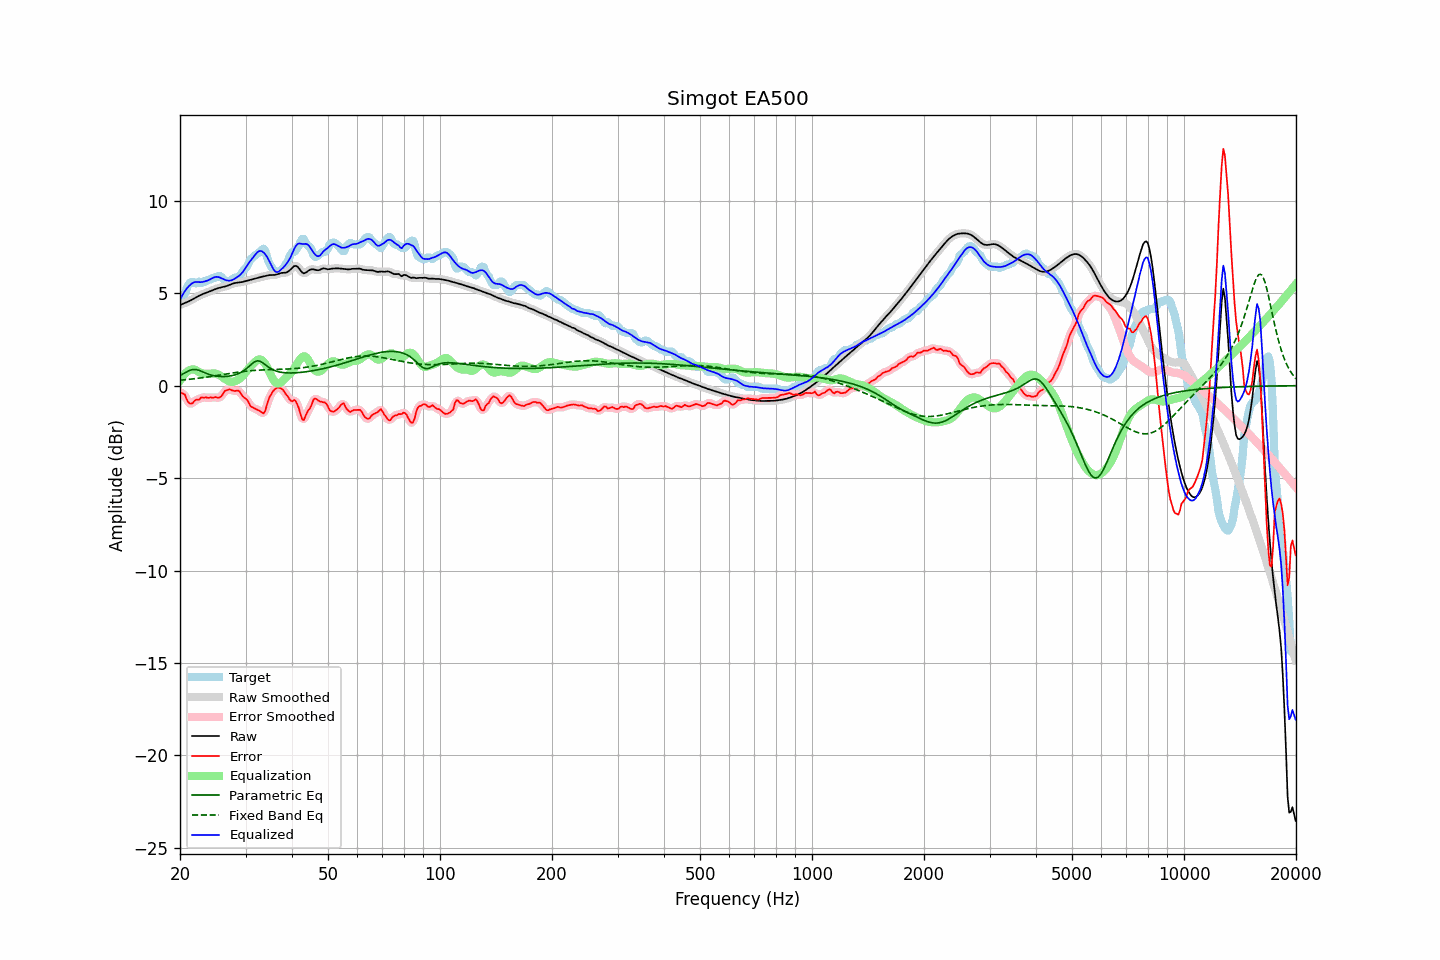

Values plotted in this chart, from the file beside it:
frequency, raw, error, smoothed, error_smoothed, equalization, parametric_eq, fixed_band_eq, equalized_raw, equalized_smoothed, target
20.00, 4.36, -0.38, 4.36, -0.36, 0.28, 0.55, 0.29, 4.64, 4.64, 4.74
20.20, 4.40, -0.39, 4.40, -0.39, 0.42, 0.60, 0.30, 4.82, 4.82, 4.79
20.40, 4.43, -0.44, 4.43, -0.45, 0.54, 0.65, 0.31, 4.97, 4.97, 4.87
20.61, 4.47, -0.48, 4.47, -0.54, 0.64, 0.69, 0.32, 5.11, 5.11, 4.95
20.81, 4.50, -0.72, 4.51, -0.70, 0.73, 0.74, 0.33, 5.23, 5.23, 5.22
21.02, 4.54, -0.88, 4.54, -0.85, 0.79, 0.78, 0.34, 5.34, 5.34, 5.42
21.23, 4.58, -0.96, 4.59, -0.96, 0.84, 0.83, 0.35, 5.43, 5.43, 5.55
21.44, 4.63, -0.97, 4.63, -0.97, 0.87, 0.85, 0.36, 5.50, 5.50, 5.60
21.66, 4.68, -0.94, 4.68, -0.92, 0.88, 0.87, 0.37, 5.56, 5.56, 5.62
21.87, 4.73, -0.82, 4.73, -0.84, 0.87, 0.87, 0.38, 5.60, 5.60, 5.55
22.09, 4.78, -0.76, 4.78, -0.79, 0.83, 0.87, 0.39, 5.61, 5.61, 5.54
22.31, 4.83, -0.75, 4.83, -0.74, 0.78, 0.85, 0.40, 5.61, 5.61, 5.58
22.54, 4.87, -0.76, 4.87, -0.71, 0.73, 0.82, 0.41, 5.60, 5.60, 5.63
22.76, 4.91, -0.64, 4.91, -0.68, 0.69, 0.79, 0.42, 5.60, 5.60, 5.55
22.99, 4.95, -0.64, 4.95, -0.65, 0.66, 0.75, 0.43, 5.61, 5.61, 5.59
23.22, 4.98, -0.66, 4.98, -0.63, 0.65, 0.71, 0.44, 5.63, 5.63, 5.64
23.45, 5.01, -0.63, 5.01, -0.65, 0.64, 0.67, 0.46, 5.65, 5.65, 5.64
23.69, 5.05, -0.66, 5.05, -0.65, 0.64, 0.64, 0.47, 5.68, 5.68, 5.70
23.92, 5.08, -0.66, 5.08, -0.64, 0.64, 0.61, 0.48, 5.72, 5.72, 5.74
24.16, 5.12, -0.62, 5.12, -0.65, 0.65, 0.58, 0.49, 5.76, 5.76, 5.74
24.40, 5.15, -0.66, 5.15, -0.64, 0.66, 0.56, 0.51, 5.81, 5.81, 5.81
24.65, 5.19, -0.65, 5.19, -0.64, 0.66, 0.54, 0.52, 5.85, 5.85, 5.84
24.89, 5.22, -0.62, 5.22, -0.64, 0.66, 0.52, 0.53, 5.88, 5.88, 5.84
25.14, 5.25, -0.65, 5.25, -0.65, 0.63, 0.51, 0.55, 5.89, 5.89, 5.90
25.39, 5.28, -0.66, 5.28, -0.65, 0.59, 0.50, 0.56, 5.87, 5.87, 5.94
25.65, 5.30, -0.63, 5.30, -0.62, 0.54, 0.50, 0.58, 5.84, 5.84, 5.93
25.91, 5.32, -0.54, 5.32, -0.53, 0.48, 0.49, 0.59, 5.80, 5.80, 5.86
26.16, 5.34, -0.42, 5.34, -0.41, 0.42, 0.49, 0.61, 5.76, 5.76, 5.76
26.43, 5.36, -0.28, 5.36, -0.31, 0.36, 0.50, 0.62, 5.72, 5.73, 5.64
26.69, 5.39, -0.25, 5.39, -0.24, 0.31, 0.50, 0.63, 5.70, 5.70, 5.64
26.96, 5.42, -0.22, 5.42, -0.21, 0.26, 0.51, 0.65, 5.68, 5.68, 5.64
27.23, 5.46, -0.19, 5.46, -0.22, 0.23, 0.52, 0.66, 5.68, 5.68, 5.65
27.50, 5.49, -0.25, 5.49, -0.24, 0.21, 0.54, 0.68, 5.70, 5.70, 5.74
27.77, 5.52, -0.27, 5.52, -0.26, 0.21, 0.56, 0.69, 5.74, 5.74, 5.79
28.05, 5.55, -0.29, 5.55, -0.28, 0.24, 0.58, 0.70, 5.79, 5.79, 5.84
28.33, 5.57, -0.27, 5.57, -0.27, 0.27, 0.61, 0.71, 5.84, 5.84, 5.84
28.62, 5.58, -0.26, 5.58, -0.28, 0.32, 0.64, 0.73, 5.90, 5.90, 5.84
28.90, 5.59, -0.30, 5.59, -0.33, 0.38, 0.68, 0.74, 5.96, 5.96, 5.89
29.19, 5.60, -0.44, 5.60, -0.43, 0.44, 0.72, 0.75, 6.04, 6.04, 6.03
29.48, 5.61, -0.57, 5.61, -0.54, 0.53, 0.78, 0.76, 6.14, 6.14, 6.18
29.78, 5.64, -0.65, 5.64, -0.64, 0.63, 0.83, 0.77, 6.26, 6.26, 6.28
30.08, 5.66, -0.71, 5.66, -0.72, 0.74, 0.90, 0.78, 6.40, 6.40, 6.37
30.38, 5.69, -0.80, 5.69, -0.83, 0.85, 0.97, 0.79, 6.54, 6.54, 6.49
30.68, 5.71, -0.96, 5.71, -0.96, 0.95, 1.05, 0.80, 6.66, 6.66, 6.67
30.99, 5.73, -1.12, 5.73, -1.08, 1.04, 1.13, 0.81, 6.78, 6.78, 6.86
31.30, 5.76, -1.16, 5.76, -1.17, 1.13, 1.20, 0.82, 6.89, 6.89, 6.92
31.61, 5.78, -1.21, 5.78, -1.22, 1.22, 1.27, 0.82, 7.00, 7.00, 6.99
31.93, 5.80, -1.26, 5.80, -1.26, 1.30, 1.31, 0.83, 7.11, 7.11, 7.06
32.24, 5.83, -1.30, 5.83, -1.30, 1.38, 1.34, 0.84, 7.20, 7.20, 7.13
32.57, 5.85, -1.34, 5.85, -1.34, 1.42, 1.33, 0.84, 7.27, 7.27, 7.19
32.89, 5.87, -1.39, 5.87, -1.41, 1.42, 1.31, 0.85, 7.29, 7.29, 7.26
33.22, 5.89, -1.45, 5.89, -1.47, 1.37, 1.26, 0.85, 7.27, 7.27, 7.34
33.55, 5.91, -1.50, 5.91, -1.45, 1.29, 1.21, 0.85, 7.20, 7.21, 7.41
33.89, 5.93, -1.36, 5.93, -1.32, 1.18, 1.14, 0.86, 7.11, 7.11, 7.29
34.23, 5.95, -1.06, 5.95, -1.08, 1.03, 1.07, 0.86, 6.98, 6.98, 7.02
34.57, 5.97, -0.77, 5.97, -0.81, 0.86, 1.01, 0.86, 6.83, 6.83, 6.74
34.92, 5.98, -0.57, 5.98, -0.58, 0.68, 0.95, 0.87, 6.66, 6.66, 6.55
35.27, 5.99, -0.43, 5.98, -0.41, 0.49, 0.90, 0.87, 6.48, 6.48, 6.41
35.62, 5.99, -0.29, 5.99, -0.29, 0.33, 0.85, 0.87, 6.31, 6.31, 6.27
35.97, 5.99, -0.20, 5.99, -0.19, 0.21, 0.82, 0.87, 6.20, 6.20, 6.18
... 635 more rows
